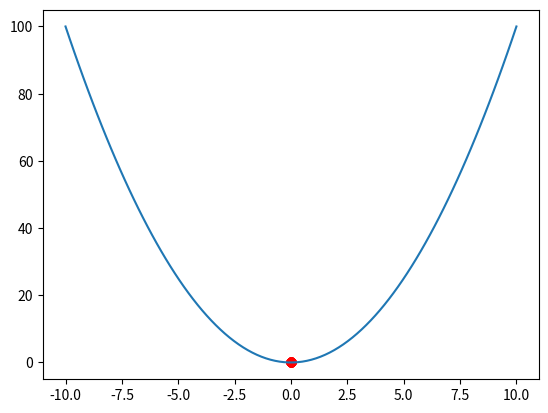

This chart was generated by the following Python code:
import numpy as np
import matplotlib.pyplot as plt
import random as ran

#the function it self drawing the needed graph 
xs = np.linspace(-10,10,100)
ys = xs ** 2

#this will create a line out of the function 
def grad_square(x):
    return 2 * x
grads = grad_square(xs)


#no idea 
iterantions = 100
x = ran.uniform(-10,10)
step_size = 0.5
print("start as this" ,x)
points  = []
for iteration in range(iterantions):
    #gradient desecent step 
    grad = grad_square(x)
    # direction = -1 if grad < 0 else 1
    x -= grad * step_size
    points.append([x, x ** 2])
print("end as this ", x)
plt.plot(xs,ys)
plt.scatter(*zip(*points), c = "red")
print(x)

plt.show()